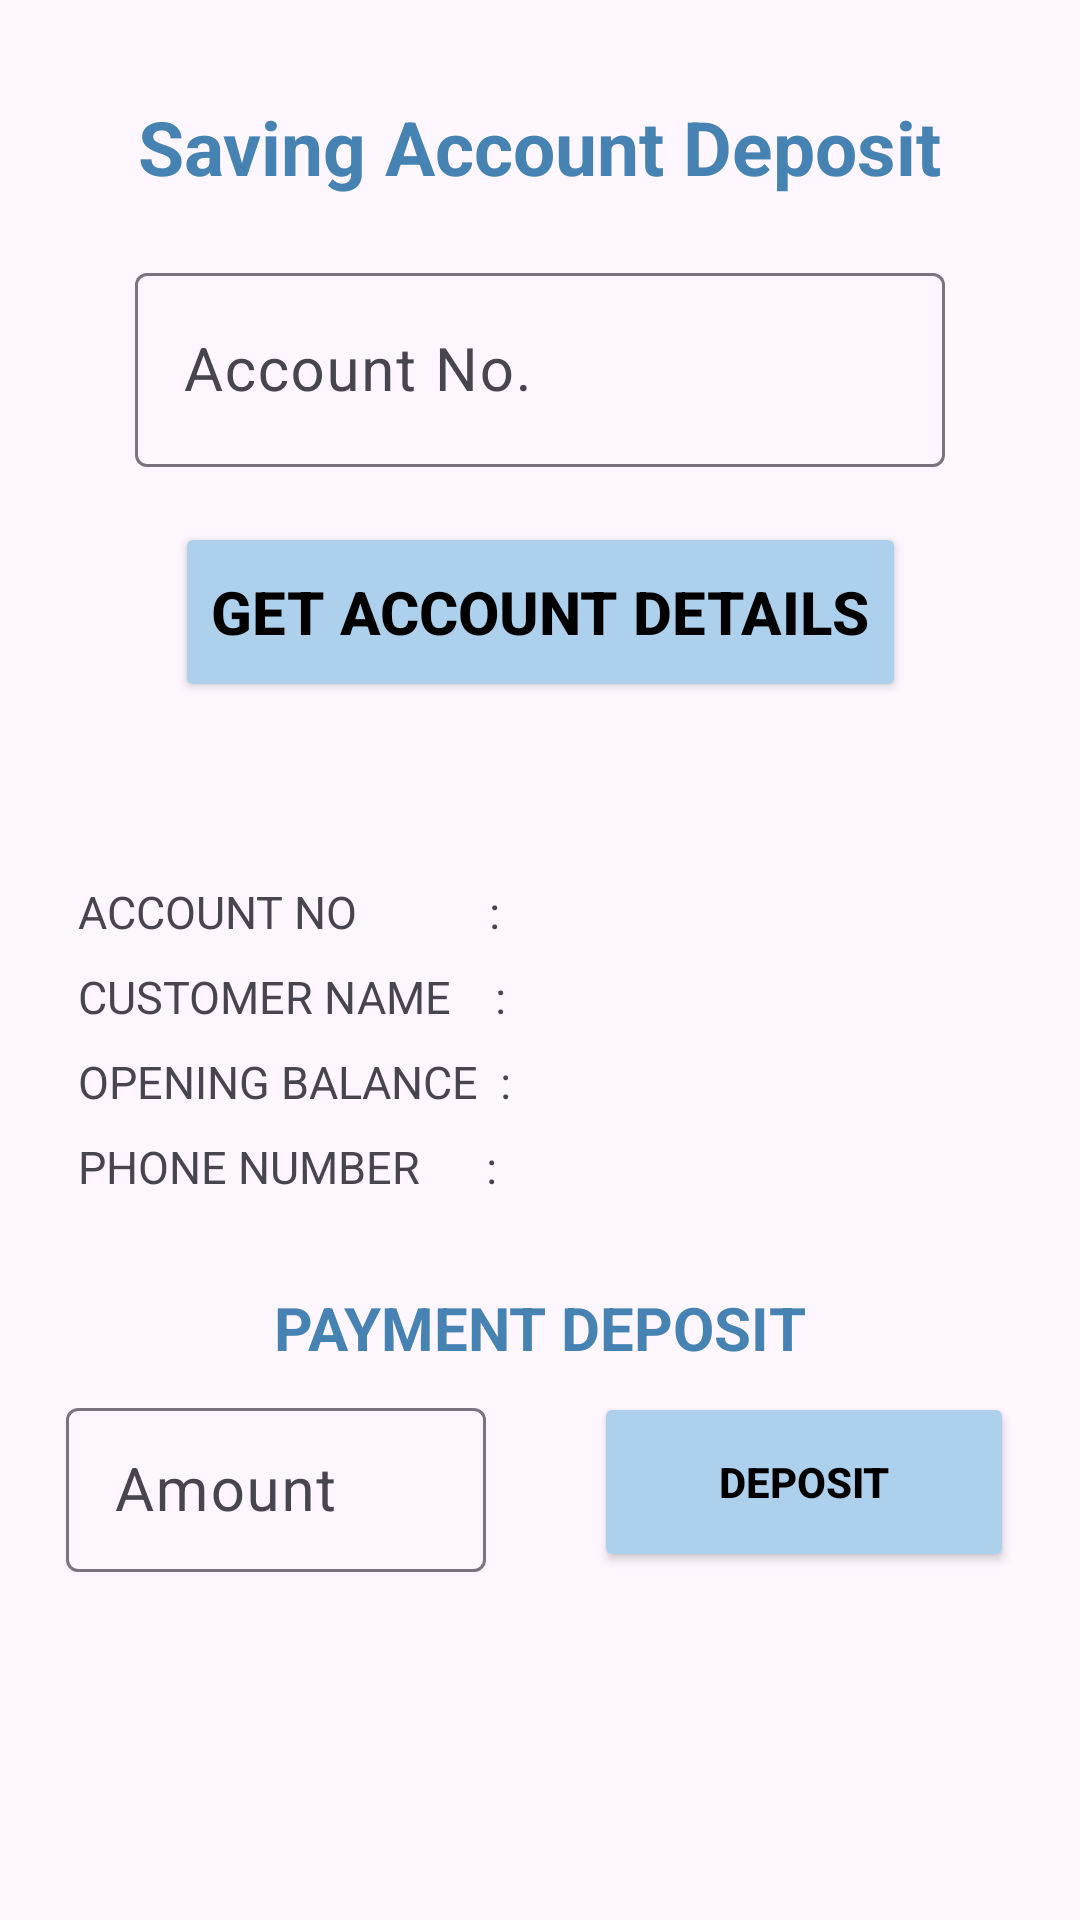

The Android layout XML behind this screen, and the referenced resources:
<!-- AndroidManifest.xml: application theme Theme.Test2_VCC -->
<!-- res/layout/activity_saving_account_collection.xml -->
<?xml version="1.0" encoding="utf-8"?>
<androidx.constraintlayout.widget.ConstraintLayout xmlns:android="http://schemas.android.com/apk/res/android"
    xmlns:app="http://schemas.android.com/apk/res-auto"
    xmlns:tools="http://schemas.android.com/tools"
    android:layout_width="match_parent"
    android:layout_height="match_parent"
    tools:context=".agent.savingAccountCollection">

    <TextView
        android:id="@+id/textView5"
        android:layout_width="wrap_content"
        android:layout_height="wrap_content"
        android:text="Saving Account Deposit"
        android:textColor="@color/textColor"
        android:textSize="25dp"
        android:textStyle="bold"
        app:layout_constraintBottom_toBottomOf="parent"
        app:layout_constraintEnd_toEndOf="parent"
        app:layout_constraintStart_toStartOf="parent"
        app:layout_constraintTop_toTopOf="parent"
        app:layout_constraintVertical_bias="0.053" />

    <com.google.android.material.textfield.TextInputLayout
        android:id="@+id/textInputLayout4"
        android:layout_width="270sp"
        android:layout_height="70sp"
        app:layout_constraintBottom_toBottomOf="parent"
        app:layout_constraintEnd_toEndOf="parent"
        app:layout_constraintHorizontal_bias="0.5"
        app:layout_constraintStart_toStartOf="parent"
        app:layout_constraintTop_toTopOf="parent"
        app:layout_constraintVertical_bias="0.15">

        <EditText
            android:layout_width="match_parent"
            android:layout_height="match_parent"
            android:hint="Account No."
            android:textSize="20sp"
            android:inputType="text"/>
    </com.google.android.material.textfield.TextInputLayout>

    <Button
        android:layout_width="wrap_content"
        android:layout_height="60dp"
        android:backgroundTint="@color/blue"
        android:text="GET ACCOUNT DETAILS"
        android:textColor="@color/black"
        android:textStyle="bold"
        app:cornerRadius="10dp"
        android:textSize="20dp"
        app:layout_constraintBottom_toBottomOf="parent"
        app:layout_constraintEnd_toEndOf="parent"
        app:layout_constraintHorizontal_bias="0.5"
        app:layout_constraintStart_toStartOf="parent"
        app:layout_constraintTop_toTopOf="parent"
        app:layout_constraintVertical_bias="0.3" />

    <androidx.appcompat.widget.LinearLayoutCompat
        android:id="@+id/linearLayoutCompat"
        android:layout_width="wrap_content"
        android:layout_height="wrap_content"
        app:layout_constraintBottom_toBottomOf="parent"
        app:layout_constraintEnd_toEndOf="parent"
        app:layout_constraintHorizontal_bias="0.5"
        app:layout_constraintStart_toStartOf="parent"
        app:layout_constraintTop_toTopOf="parent"
        app:layout_constraintVertical_bias="0.55">

        <GridLayout
            android:layout_width="match_parent"
            android:layout_height="match_parent"
            android:columnCount="2">

            <TextView
                android:id="@+id/accountNo"
                android:layout_width="150dp"
                android:layout_height="wrap_content"
                android:text="ACCOUNT NO            :"
                android:layout_margin="4dp"
                android:textSize="15dp"
                />

            <TextView
                android:id="@+id/getAccountNo"
                android:layout_width="150dp"
                android:layout_height="wrap_content"
                android:layout_margin="4dp"
                android:textSize="15dp"/>

            <TextView
                android:id="@+id/customerName"
                android:layout_width="150dp"
                android:layout_height="wrap_content"
                android:text="CUSTOMER NAME    :"
                android:layout_margin="4dp"
                android:textSize="15dp"/>

            <TextView
                android:id="@+id/getCustomerName"
                android:layout_width="150dp"
                android:layout_height="wrap_content"
                android:layout_margin="4dp"
                android:textSize="15dp"/>

            <TextView
                android:id="@+id/openingBalance"
                android:layout_width="150dp"
                android:layout_height="wrap_content"
                android:text="OPENING BALANCE  :"
                android:layout_margin="4dp"
                android:textSize="15dp"/>

            <TextView
                android:id="@+id/getOpeningBalance"
                android:layout_width="150dp"
                android:layout_height="wrap_content"
                android:layout_margin="4dp"
                android:textSize="15dp"/>

            <TextView
                android:id="@+id/phoneNumber"
                android:layout_width="150dp"
                android:layout_height="wrap_content"
                android:text="PHONE NUMBER      :"
                android:layout_margin="4dp"
                android:textSize="15dp"
                />

            <TextView
                android:id="@+id/getPhoneNumber"
                android:layout_width="150dp"
                android:layout_height="wrap_content"
                android:layout_margin="4dp"
                android:textSize="15dp" />
        </GridLayout>
    </androidx.appcompat.widget.LinearLayoutCompat>

    <TextView
        android:id="@+id/textView6"
        android:layout_width="wrap_content"
        android:layout_height="wrap_content"
        android:text="PAYMENT DEPOSIT"
        android:textColor="@color/textColor"
        android:textStyle="bold"
        android:textSize="20dp"
        app:layout_constraintBottom_toBottomOf="parent"
        app:layout_constraintEnd_toEndOf="parent"
        app:layout_constraintHorizontal_bias="0.5"
        app:layout_constraintStart_toStartOf="parent"
        app:layout_constraintTop_toTopOf="parent"
        app:layout_constraintVertical_bias="0.7" />

    <com.google.android.material.textfield.TextInputLayout
        android:layout_width="140dp"
        android:layout_height="60dp"
        app:layout_constraintBottom_toBottomOf="parent"
        app:layout_constraintEnd_toEndOf="parent"
        app:layout_constraintHorizontal_bias="0.1"
        app:layout_constraintStart_toStartOf="parent"
        app:layout_constraintTop_toTopOf="parent"
        app:layout_constraintVertical_bias="0.8">

        <EditText
            android:layout_width="match_parent"
            android:layout_height="match_parent"
            android:hint="Amount "
            android:textSize="20dp"
            android:inputType="text"
            tools:layout_editor_absoluteX="30dp"
            tools:layout_editor_absoluteY="423dp" />
    </com.google.android.material.textfield.TextInputLayout>

    <Button
        android:layout_width="140dp"
        android:layout_height="60dp"
        android:backgroundTint="@color/blue"
        android:text="Deposit"
        android:textStyle="bold"
        android:textColor="@color/black"
        app:cornerRadius="10dp"
        app:layout_constraintBottom_toBottomOf="parent"
        app:layout_constraintEnd_toEndOf="parent"
        app:layout_constraintHorizontal_bias="0.9"
        app:layout_constraintStart_toStartOf="parent"
        app:layout_constraintTop_toTopOf="parent"
        app:layout_constraintVertical_bias="0.8" />

</androidx.constraintlayout.widget.ConstraintLayout>
<!-- resources referenced by this layout -->
<resources>
  <color name="black">#FF000000</color>
  <color name="blue">#ADD0EC</color>
  <color name="textColor">#4683B3</color>
  <style name="Theme.Test2_VCC" parent="Base.Theme.Test2_VCC" />
  <style name="Base.Theme.Test2_VCC" parent="Theme.Material3.DayNight.NoActionBar">
          
          
  
      </style>
</resources>
